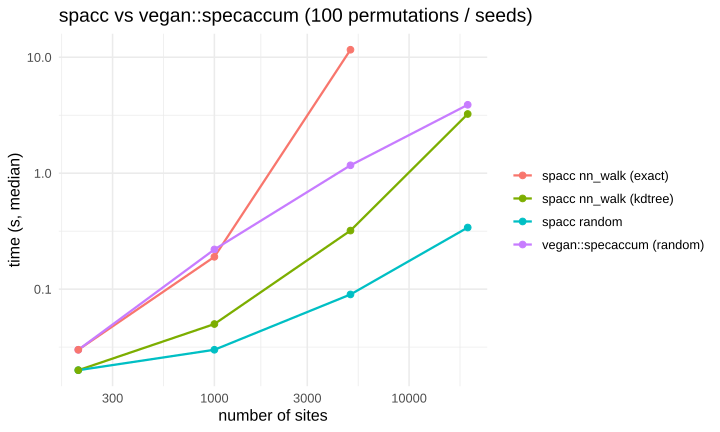

Source data for this figure (header and first rows):
S, vegan_random, spacc_random, spacc_nn_walk_tree, spacc_nn_walk_exact
200, 0.03, 0.02, 0.02, 0.03
1000, 0.22, 0.03, 0.05, 0.19
5000, 1.17, 0.09, 0.32, 11.61
20000, 3.89, 0.34, 3.24, NA
